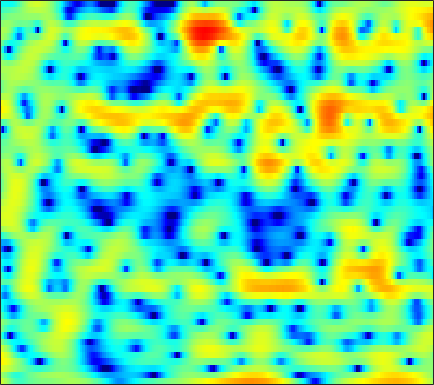

Values plotted in this chart, from the file beside it:
3.451, 2.7695, 1.7888, 0.74328, -0.055794, -1.0796, -1.9472, -2.4332, -2.7777, -2.7824, -2.5345, -2.2718, -1.8549, -1.4474, -1.1551, -0.7927, -0.52937, -0.37915, -0.23934, -0.14391, -0.073703, -0.029716, 0.039062, 0.12632
1.573, 0.9555, 0.01388, -1.019, -1.805, -2.758, -3.446, -3.696, -3.661, -3.286, -2.736, -2.287, -1.7, -1.161, -0.8007, -0.3802, -0.01927, 0.2147, 0.4809, 0.7079, 0.9019, 1.028, 1.173, 1.296
4.117, 3.79, 3.308, 2.791, 2.385, 1.835, 1.278, 0.8658, 0.3284, -0.2019, -0.7342, -1.134, -1.668, -2.195, -2.571, -3.008, -3.333, -3.471, -3.485, -3.307, -2.968, -2.64, -2.158, -1.675
5.774, 5.365, 4.756, 4.077, 3.528, 2.74, 1.907, 1.253, 0.3472, -0.6153, -1.653, -2.506, -3.8, -5.349, -6.799, -9.364, -13.31, -18.55, -30.59, -15.72, -10.29, -7.746, -5.304, -3.53
5.377, 4.762, 3.804, 2.693, 1.747, 0.3371, -1.21, -2.411, -3.955, -5.202, -5.912, -6.07, -5.934, -5.622, -5.371, -5.069, -4.75, -4.465, -3.947, -3.246, -2.378, -1.68, -0.7827, 0.02614
3.376, 2.61, 1.435, 0.06683, -1.113, -2.954, -5.194, -7.228, -10.5, -13.77, -13.71, -11.52, -8.583, -6.287, -4.915, -3.435, -2.232, -1.46, -0.5571, 0.2182, 0.9054, 1.368, 1.896, 2.313
0.2227, -0.7751, -2.113, -3.348, -4.141, -4.946, -5.436, -5.634, -5.683, -5.485, -5.06, -4.602, -3.857, -3.04, -2.409, -1.594, -0.8307, -0.2985, 0.3711, 0.9693, 1.497, 1.851, 2.269, 2.605
-2.361, -4.54, -8.416, -14.46, -20.63, -15.81, -10.63, -8.257, -6.093, -4.564, -3.441, -2.77, -2.041, -1.467, -1.113, -0.7221, -0.389, -0.1643, 0.1477, 0.5115, 0.9353, 1.293, 1.811, 2.345
0.277, -0.9023, -2.448, -3.695, -4.249, -4.343, -3.907, -3.407, -2.672, -1.983, -1.424, -1.116, -0.8847, -0.8816, -1.037, -1.493, -2.248, -3.013, -4.194, -5.109, -4.977, -4.015, -2.147, -0.2631
1.035, 0.2893, -0.6542, -1.466, -1.939, -2.327, -2.45, -2.387, -2.124, -1.776, -1.416, -1.195, -1.04, -1.094, -1.321, -1.932, -2.959, -4.086, -6.152, -8.46, -8.949, -7.206, -4.097, -1.433
-1.67, -2.752, -4.384, -6.202, -7.553, -8.883, -9.029, -8.271, -6.71, -5.121, -3.759, -2.91, -2.024, -1.376, -1.046, -0.7843, -0.6745, -0.6526, -0.6477, -0.5608, -0.2724, 0.08837, 0.7175, 1.448
-3.894, -5.094, -7.025, -9.525, -11.95, -15.54, -15.76, -12.98, -9.343, -6.586, -4.498, -3.274, -1.976, -0.9884, -0.4141, 0.1791, 0.6062, 0.8635, 1.139, 1.361, 1.57, 1.738, 1.976, 2.234
-4.552, -5.281, -6.04, -6.493, -6.612, -6.415, -5.808, -5.097, -3.958, -2.778, -1.634, -0.8517, 0.03492, 0.7243, 1.108, 1.483, 1.69, 1.755, 1.768, 1.711, 1.611, 1.529, 1.436, 1.383
-7.711, -9.86, -11, -9.116, -7.121, -4.743, -2.837, -1.617, -0.2342, 0.9081, 1.837, 2.389, 2.936, 3.25, 3.342, 3.255, 2.942, 2.548, 1.849, 1.036, 0.1817, -0.42, -1.05, -1.425
-5.065, -6.758, -7.511, -5.978, -4.283, -2.12, -0.2655, 0.9003, 2.171, 3.199, 3.976, 4.383, 4.674, 4.683, 4.501, 3.933, 3.012, 2.029, 0.218, -2.277, -5.63, -8.77, -12.1, -10.84
-0.9987, -1.521, -1.895, -1.802, -1.436, -0.6796, 0.2684, 1.032, 2.028, 2.902, 3.577, 3.938, 4.189, 4.154, 3.911, 3.297, 2.306, 1.321, -0.3884, -2.589, -5.201, -7.151, -8.915, -9.085
-2.564, -3.747, -5.128, -5.696, -5.309, -3.934, -2.151, -0.8658, 0.6847, 1.961, 2.925, 3.459, 3.931, 4.096, 4.021, 3.682, 3.031, 2.384, 1.339, 0.09679, -1.217, -2.179, -3.354, -4.315
-4.96, -7.398, -12.27, -18.93, -14.82, -8.551, -4.599, -2.455, -0.2439, 1.415, 2.68, 3.391, 4.049, 4.416, 4.492, 4.366, 3.947, 3.441, 2.564, 1.438, 0.03812, -1.188, -3.043, -5.141
-4.271, -5.044, -5.754, -5.918, -5.559, -4.498, -3.051, -1.882, -0.3481, 1.017, 2.186, 2.904, 3.627, 4.084, 4.262, 4.253, 3.999, 3.616, 2.85, 1.794, 0.3877, -0.9351, -3.147, -6.103
-6.775, -7.436, -7.995, -7.947, -7.415, -6.085, -4.421, -3.136, -1.494, -0.01724, 1.239, 2.014, 2.836, 3.409, 3.679, 3.81, 3.727, 3.523, 3.04, 2.339, 1.439, 0.647, -0.5378, -1.765
-10.94, -12.88, -17.6, -27.03, -19.01, -11.61, -7.319, -4.972, -2.589, -0.7579, 0.644, 1.465, 2.313, 2.921, 3.224, 3.473, 3.515, 3.444, 3.212, 2.821, 2.294, 1.815, 1.094, 0.3052
-9.223, -9.118, -9.14, -8.688, -7.777, -5.949, -3.994, -2.646, -1.097, 0.1318, 1.047, 1.585, 2.115, 2.481, 2.677, 2.874, 2.975, 2.988, 2.935, 2.77, 2.471, 2.15, 1.581, 0.8266
-4.134, -3.227, -2.263, -1.439, -0.8627, -0.148, 0.5069, 0.9227, 1.317, 1.508, 1.494, 1.377, 1.117, 0.8421, 0.7132, 0.6905, 0.9163, 1.161, 1.504, 1.772, 1.869, 1.811, 1.512, 0.9396
0.9403, 1.454, 2.052, 2.511, 2.758, 2.95, 2.952, 2.81, 2.381, 1.627, 0.4918, -0.6957, -2.763, -5.34, -7.16, -7.62, -5.689, -3.973, -2.132, -0.8527, -0.03093, 0.3249, 0.5082, 0.3987
3.059, 3.326, 3.608, 3.776, 3.812, 3.71, 3.398, 3.008, 2.248, 1.156, -0.357, -1.838, -4.366, -7.619, -10.08, -10.92, -8.533, -6.706, -4.829, -3.561, -2.719, -2.294, -1.926, -1.736
3.357, 3.592, 3.817, 3.932, 3.928, 3.786, 3.476, 3.119, 2.472, 1.617, 0.5679, -0.3141, -1.578, -2.8, -3.59, -4.391, -4.867, -5.068, -5.255, -5.386, -5.48, -5.49, -5.397, -5.163
2.923, 3.268, 3.64, 3.885, 3.977, 3.966, 3.8, 3.565, 3.103, 2.478, 1.711, 1.046, 0.0606, -1.008, -1.854, -3.018, -4.298, -5.317, -6.824, -8.502, -10.25, -11.35, -11.9, -11.08
1.771, 2.378, 3.062, 3.581, 3.855, 4.063, 4.079, 3.969, 3.662, 3.179, 2.514, 1.904, 0.9478, -0.1793, -1.143, -2.584, -4.251, -5.689, -7.952, -10.87, -14.98, -19.77, -25.52, -17.8
-0.00985, 1.02, 2.146, 3.016, 3.501, 3.942, 4.145, 4.151, 3.971, 3.576, 2.965, 2.373, 1.41, 0.2462, -0.7655, -2.266, -3.905, -5.219, -6.986, -8.686, -10.12, -10.86, -11.14, -10.61
-1.348, 0.01568, 1.487, 2.61, 3.244, 3.838, 4.176, 4.263, 4.165, 3.825, 3.263, 2.679, 1.681, 0.4266, -0.6821, -2.418, -4.388, -6, -8.104, -9.813, -10.61, -10.53, -9.82, -8.792
-1.393, -0.06743, 1.388, 2.502, 3.139, 3.733, 4.071, 4.169, 4.106, 3.834, 3.346, 2.832, 1.915, 0.6956, -0.4397, -2.385, -4.912, -7.412, -12.18, -21.61, -23.91, -16.07, -11.51, -8.934
-0.777, 0.3459, 1.522, 2.386, 2.834, 3.207, 3.346, 3.339, 3.228, 3.037, 2.749, 2.478, 1.98, 1.279, 0.5748, -0.613, -2.165, -3.507, -5.422, -7.046, -7.826, -7.802, -7.349, -6.854
0.3507, 1.201, 2.013, 2.433, 2.496, 2.281, 1.774, 1.274, 0.6825, 0.4211, 0.6324, 1.002, 1.515, 1.859, 1.908, 1.777, 1.316, 0.8523, 0.07119, -0.802, -1.756, -2.533, -3.75, -5.351
0.8892, 1.546, 2.062, 2.085, 1.765, 0.7154, -1.19, -3.469, -8.454, -12.94, -6.726, -3.225, -0.2834, 1.524, 2.382, 3.025, 3.252, 3.187, 2.841, 2.233, 1.361, 0.5173, -0.9216, -2.805
-0.4482, 0.126, 0.541, 0.592, 0.3612, -0.3324, -1.472, -2.582, -4.013, -4.491, -3.377, -2.075, -0.3612, 0.9467, 1.681, 2.28, 2.577, 2.585, 2.391, 1.972, 1.375, 0.8299, 0.02095, -0.8171
-1.334, -0.8926, -0.4534, -0.1788, -0.09062, -0.05128, -0.1215, -0.1755, -0.2006, -0.08335, 0.2339, 0.5433, 1.016, 1.44, 1.655, 1.836, 1.8, 1.667, 1.336, 0.8613, 0.2864, -0.1744, -0.7713, -1.297
-1.789, -1.482, -1.001, -0.501, -0.1128, 0.3622, 0.791, 1.077, 1.405, 1.701, 1.933, 2.095, 2.225, 2.282, 2.242, 2.073, 1.723, 1.353, 0.6793, -0.168, -1.156, -1.94, -2.937, -3.678
-3.619, -3.508, -2.809, -1.663, -0.7279, 0.3812, 1.304, 1.846, 2.408, 2.8, 3.045, 3.154, 3.196, 3.11, 2.985, 2.639, 2.138, 1.582, 0.5816, -0.8049, -2.7, -4.551, -7.727, -11.19
-12.67, -17.62, -9.118, -4.105, -1.827, 0.2437, 1.545, 2.186, 2.714, 2.957, 3.049, 3.023, 2.982, 2.9, 2.813, 2.64, 2.328, 1.945, 1.192, 0.03364, -1.65, -3.324, -6.122, -8.907
-1.778, -2.239, -1.65, -0.4029, 0.4938, 1.347, 1.786, 1.848, 1.61, 1.077, 0.4065, -0.1356, -0.5864, -0.564, -0.3137, 0.2993, 0.8321, 1.12, 1.252, 1.055, 0.5726, 0.06256, -0.6982, -1.347
4.253, 3.881, 3.482, 3.157, 2.876, 2.343, 1.56, 0.7591, -0.7037, -2.638, -5.371, -8.066, -12.52, -11.86, -8.347, -4.63, -2.111, -0.7776, 0.3907, 1.039, 1.257, 1.177, 0.7826, 0.1005
5.858, 5.44, 4.808, 4.038, 3.327, 2.163, 0.6733, -0.6915, -2.801, -5.246, -7.811, -9.695, -11.33, -10.41, -8.454, -5.445, -2.875, -1.404, 0.0598, 0.9836, 1.403, 1.417, 1.031, 0.1328
4.775, 4.545, 4.093, 3.38, 2.637, 1.321, -0.4794, -2.228, -5.256, -9.308, -14.13, -15.13, -11.79, -8.359, -6.227, -3.854, -1.933, -0.7601, 0.442, 1.252, 1.677, 1.754, 1.55, 1.003
1.671, 2.059, 2.264, 2.096, 1.72, 0.8503, -0.4658, -1.769, -3.97, -6.663, -9.08, -9.524, -7.882, -5.546, -3.985, -2.273, -0.9094, -0.1012, 0.7166, 1.264, 1.583, 1.679, 1.639, 1.442
-1.236, -0.15, 0.7538, 1.192, 1.269, 1.077, 0.6257, 0.1566, -0.5508, -1.241, -1.725, -1.855, -1.745, -1.359, -0.9852, -0.4514, 0.004178, 0.2752, 0.5357, 0.6723, 0.704, 0.677, 0.5884, 0.4611
-0.8273, -0.04016, 0.7538, 1.274, 1.508, 1.658, 1.652, 1.571, 1.395, 1.204, 1.018, 0.9021, 0.7885, 0.691, 0.6244, 0.4969, 0.2957, 0.08973, -0.2647, -0.6833, -1.135, -1.45, -1.779, -1.962
0.7294, 1.075, 1.477, 1.799, 1.989, 2.179, 2.295, 2.342, 2.355, 2.317, 2.228, 2.115, 1.913, 1.624, 1.333, 0.8106, 0.1241, -0.5248, -1.597, -2.906, -4.381, -5.475, -6.557, -6.788
1.516, 1.573, 1.661, 1.777, 1.886, 2.048, 2.23, 2.367, 2.535, 2.643, 2.683, 2.651, 2.493, 2.192, 1.843, 1.192, 0.2731, -0.6374, -2.239, -4.458, -7.676, -11.33, -21.09, -20.03
1.016, 0.6915, 0.3344, 0.1525, 0.185, 0.4324, 0.8602, 1.238, 1.745, 2.186, 2.52, 2.692, 2.76, 2.665, 2.456, 1.999, 1.299, 0.6019, -0.6009, -2.112, -3.889, -5.283, -6.739, -7.069
-0.9934, -2.244, -3.977, -5.174, -5.207, -4.132, -2.566, -1.437, -0.1535, 0.8924, 1.689, 2.144, 2.581, 2.816, 2.868, 2.783, 2.515, 2.195, 1.654, 0.9864, 0.2612, -0.2643, -0.8844, -1.353
-2.438, -4.795, -9.61, -19.87, -18.44, -9.847, -5.865, -3.948, -2.112, -0.7411, 0.3408, 1, 1.746, 2.295, 2.607, 2.861, 2.975, 2.974, 2.887, 2.697, 2.413, 2.143, 1.688, 1.117
-0.3293, -1.438, -3.013, -4.294, -4.824, -4.89, -4.611, -4.302, -3.738, -2.913, -1.808, -0.9281, 0.1092, 0.9464, 1.41, 1.867, 2.213, 2.453, 2.722, 2.975, 3.138, 3.148, 2.979, 2.524
1.546, 1.212, 0.5166, -0.4195, -1.345, -2.949, -5.243, -7.694, -11.53, -10.63, -6.491, -4.202, -2.23, -1.23, -0.9757, -1, -1.106, -0.9038, -0.06373, 1.148, 2.301, 2.958, 3.486, 3.581
1.516, 1.666, 1.517, 0.9522, 0.251, -1.148, -3.111, -4.916, -7.051, -6.936, -5.008, -3.641, -2.617, -2.605, -3.374, -5.944, -12.08, -20.44, -8.515, -2.889, 0.2132, 1.705, 2.928, 3.512
0.2021, 0.6235, 0.9038, 0.8879, 0.7372, 0.3697, -0.1163, -0.4776, -0.8121, -0.8903, -0.7863, -0.6706, -0.7095, -1.062, -1.567, -2.543, -3.445, -3.558, -2.571, -0.9672, 0.5173, 1.366, 2.09, 2.368
-1.503, -1.019, -0.5633, -0.263, -0.127, 0.003729, 0.09813, 0.1708, 0.2929, 0.4489, 0.6171, 0.713, 0.8191, 0.8359, 0.797, 0.7337, 0.7238, 0.7772, 0.9785, 1.245, 1.478, 1.556, 1.467, 1.113
-3.181, -2.807, -2.419, -2.108, -1.908, -1.622, -1.249, -0.9044, -0.3874, 0.1611, 0.7049, 1.077, 1.522, 1.878, 2.074, 2.262, 2.37, 2.405, 2.373, 2.26, 2.03, 1.758, 1.236, 0.492
-4.851, -4.74, -4.742, -4.897, -4.995, -4.942, -4.437, -3.724, -2.48, -1.142, 0.1006, 0.9263, 1.81, 2.49, 2.872, 3.204, 3.353, 3.36, 3.223, 2.932, 2.488, 2.061, 1.352, 0.4788
